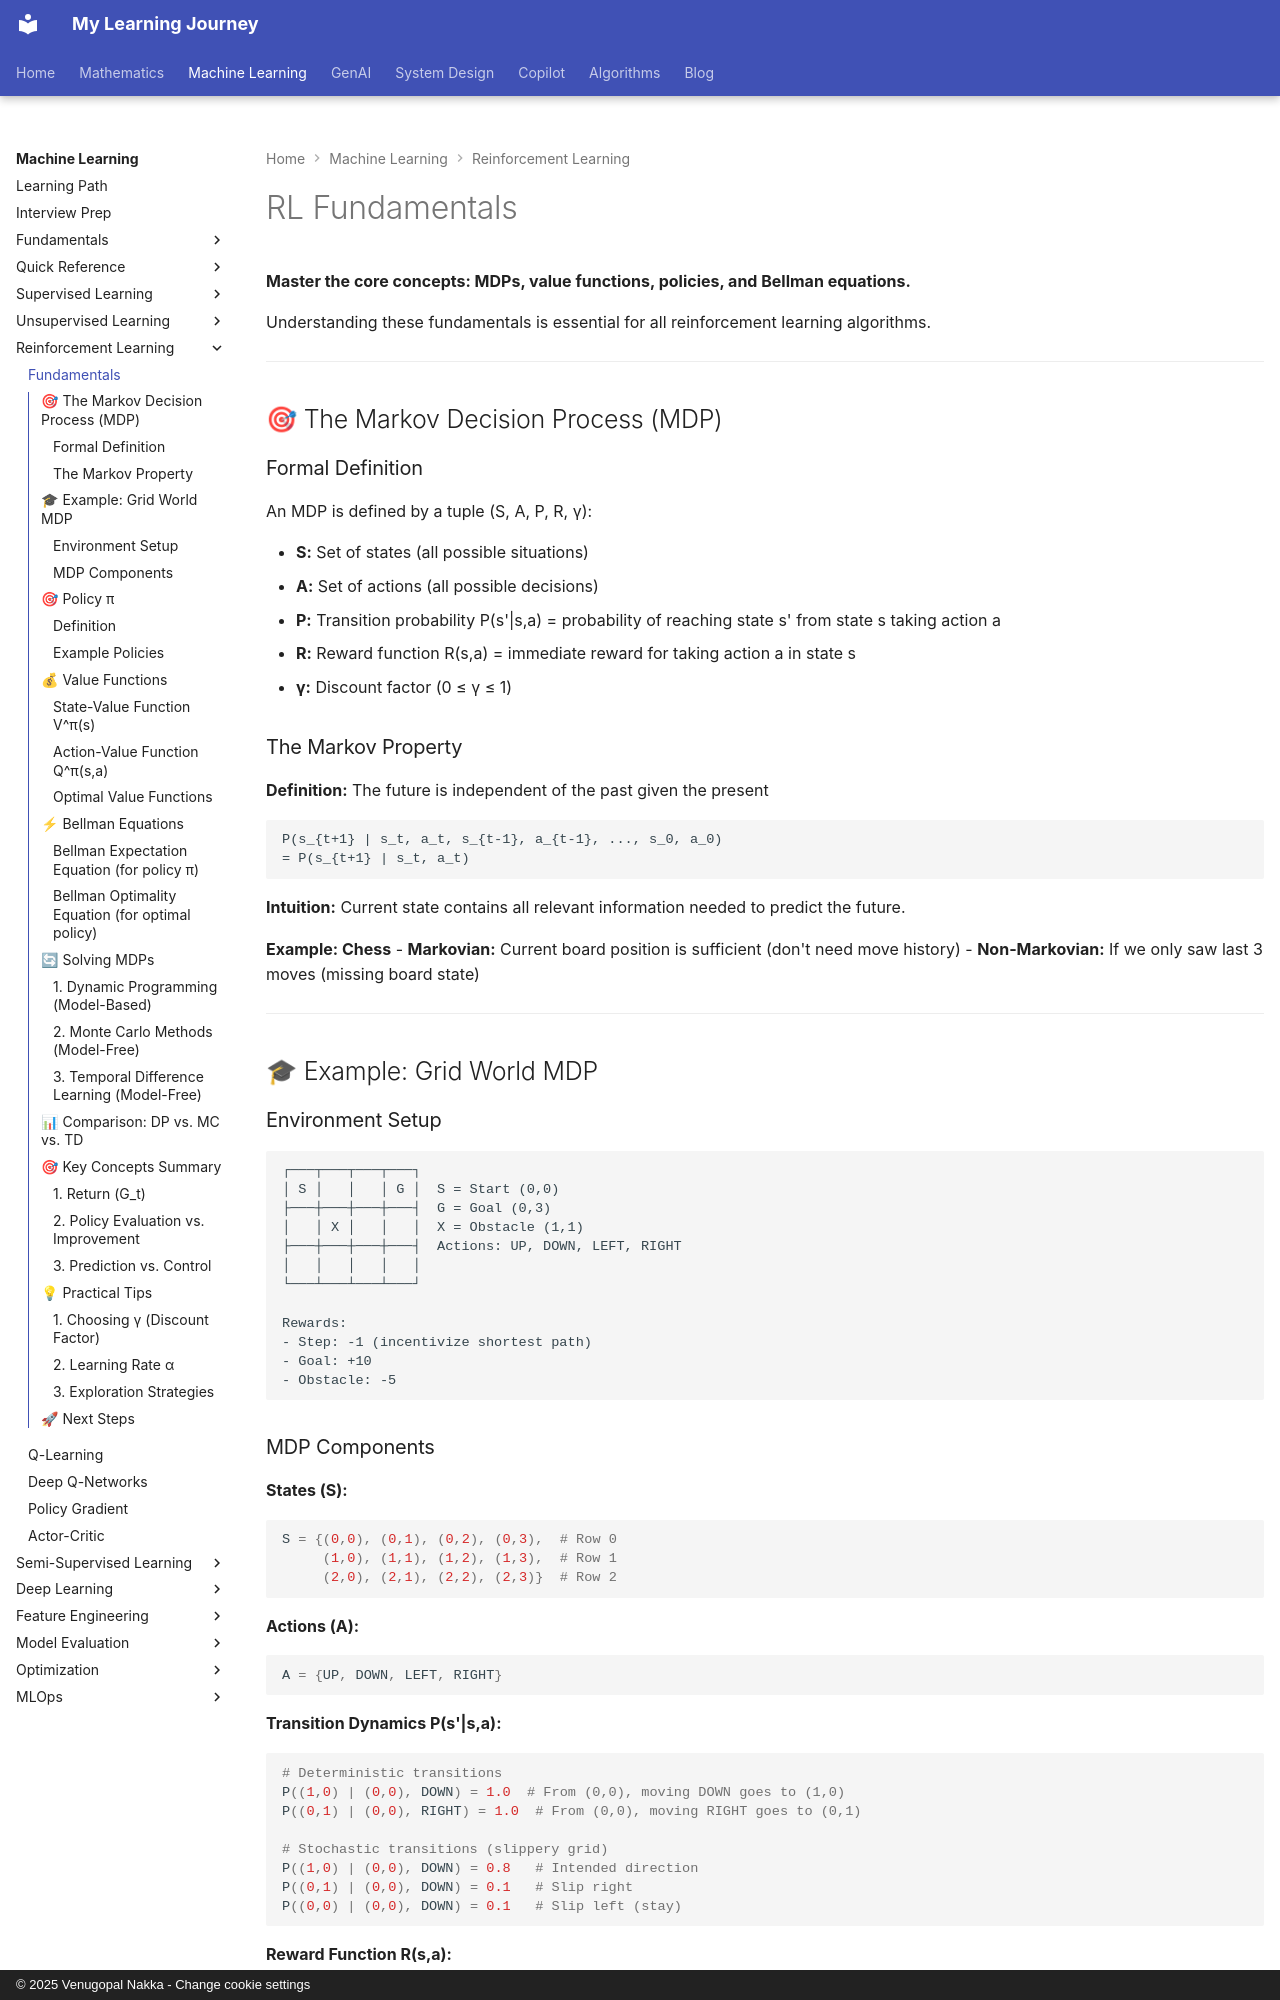

repository: nvgr-GenAI/my-learning · page: ml/reinforcement-learning/fundamentals/index.html · generator: mkdocs · copyright: © 2025 Venugopal Nakka - Change cookie settings

# RL Fundamentals

**Master the core concepts: MDPs, value functions, policies, and Bellman equations.**

Understanding these fundamentals is essential for all reinforcement learning algorithms.

---

## 🎯 The Markov Decision Process (MDP)

### Formal Definition

An MDP is defined by a tuple (S, A, P, R, γ):

- **S:** Set of states (all possible situations)
- **A:** Set of actions (all possible decisions)
- **P:** Transition probability P(s'|s,a) = probability of reaching state s' from state s taking action a
- **R:** Reward function R(s,a) = immediate reward for taking action a in state s
- **γ:** Discount factor (0 ≤ γ ≤ 1)

### The Markov Property

**Definition:** The future is independent of the past given the present

```
P(s_{t+1} | s_t, a_t, s_{t-1}, a_{t-1}, ..., s_0, a_0)
= P(s_{t+1} | s_t, a_t)
```

**Intuition:** Current state contains all relevant information needed to predict the future.

**Example: Chess**
- **Markovian:** Current board position is sufficient (don't need move history)
- **Non-Markovian:** If we only saw last 3 moves (missing board state)

---

## 🎓 Example: Grid World MDP

### Environment Setup

```
┌───┬───┬───┬───┐
│ S │   │   │ G │  S = Start (0,0)
├───┼───┼───┼───┤  G = Goal (0,3)
│   │ X │   │   │  X = Obstacle (1,1)
├───┼───┼───┼───┤  Actions: UP, DOWN, LEFT, RIGHT
│   │   │   │   │
└───┴───┴───┴───┘

Rewards:
- Step: -1 (incentivize shortest path)
- Goal: +10
- Obstacle: -5
```

### MDP Components

**States (S):**
```python
S = {(0,0), (0,1), (0,2), (0,3),  # Row 0
     (1,0), (1,1), (1,2), (1,3),  # Row 1
     (2,0), (2,1), (2,2), (2,3)}  # Row 2
```

**Actions (A):**
```python
A = {UP, DOWN, LEFT, RIGHT}
```

**Transition Dynamics P(s'|s,a):**
```python
# Deterministic transitions
P((1,0) | (0,0), DOWN) = 1.0  # From (0,0), moving DOWN goes to (1,0)
P((0,1) | (0,0), RIGHT) = 1.0  # From (0,0), moving RIGHT goes to (0,1)

# Stochastic transitions (slippery grid)
P((1,0) | (0,0), DOWN) = 0.8   # Intended direction
P((0,1) | (0,0), DOWN) = 0.1   # Slip right
P((0,0) | (0,0), DOWN) = 0.1   # Slip left (stay)
```

**Reward Function R(s,a):**
```python
R((0,3), *) = +10   # Reaching goal
R((1,1), *) = -5    # Hitting obstacle
R(s, a) = -1        # Every other step
```

---

## 🎯 Policy π
